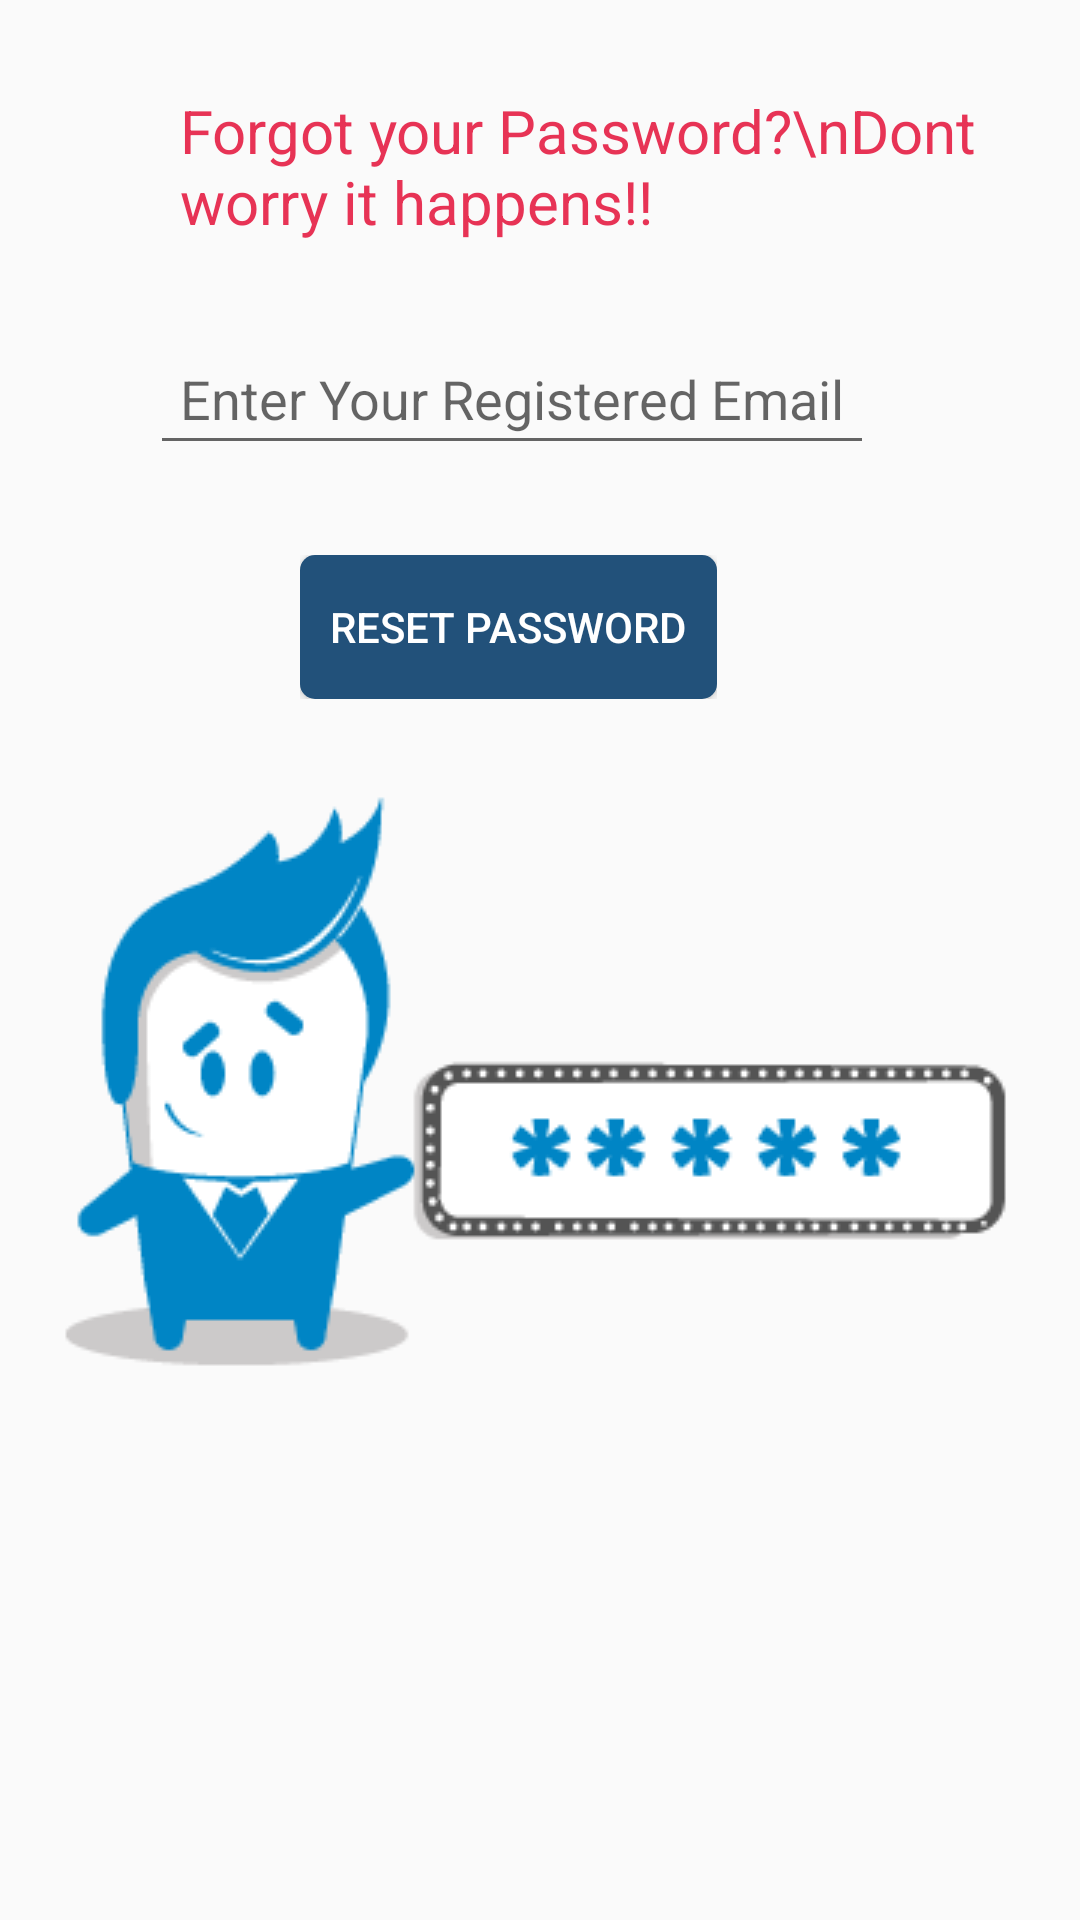

Layout XML and referenced resources for this Android screen:
<!-- AndroidManifest.xml: application theme CustomAppTheme -->
<!-- res/layout/activity_forgetpassword.xml -->
<?xml version="1.0" encoding="utf-8"?>
<ScrollView xmlns:android="http://schemas.android.com/apk/res/android"
    xmlns:app="http://schemas.android.com/apk/res-auto"
    xmlns:tools="http://schemas.android.com/tools"
    android:layout_width="match_parent"
    android:layout_height="match_parent"
    tools:context=".forgetpassword"
    >
    <LinearLayout
        android:layout_width="wrap_content"
        android:layout_height="wrap_content"
        android:orientation="vertical">
        <TextView
            android:layout_width="wrap_content"
            android:layout_height="wrap_content"
            android:layout_marginLeft="60dp"
            android:layout_marginTop="30dp"
            android:textSize="20dp"
            android:text="Forgot your Password?\nDont worry it happens!!"
            android:textColor="@color/Orange"/>

        <EditText
            android:layout_width="wrap_content"
            android:layout_height="wrap_content"
            android:hint="Enter Your Registered Email"
            android:layout_marginLeft="50dp"
            android:layout_marginTop="30dp"
            android:id="@+id/forgetemail"
            android:padding="10dp"
            android:textColor="@color/Orange"
            />
        <LinearLayout
            android:layout_width="wrap_content"
            android:layout_height="wrap_content"
            android:orientation="horizontal"
            android:layout_marginLeft="100dp"
            android:layout_marginTop="30dp">
            <Button
                android:layout_width="wrap_content"
                android:layout_height="wrap_content"
                android:background="@drawable/roundedges"
                android:text="Reset Password"
                android:textColor="#FFFFFF"
                android:padding="10dp"
                android:id="@+id/resetpasswordbtn"/>
            <ProgressBar
                android:layout_width="wrap_content"
                android:layout_height="wrap_content"
                android:layout_marginLeft="10dp"
                android:id="@+id/pb"
                android:visibility="gone"/>
        </LinearLayout>

        <ImageView
            android:layout_width="wrap_content"
            android:layout_height="wrap_content"
            android:src="@drawable/image_forgot_password"
            android:layout_marginTop="30dp"
            android:layout_marginLeft="20dp"/>
    </LinearLayout>



</ScrollView>
<!-- resources referenced by this layout -->
<resources>
  <color name="Orange">#E73355</color>
  <!-- drawable image_forgot_password: png bitmap (drawable, 13242 bytes) -->
  <!-- drawable roundedges (drawable) -->
  <?xml version="1.0" encoding="utf-8"?>
  <shape xmlns:android="http://schemas.android.com/apk/res/android"
      android:shape="rectangle">
      <corners android:radius="5dp"/>
      <solid android:color="@color/DarkBlueViolet"/>
  
  </shape>
  <style name="CustomAppTheme" parent="Theme.AppCompat.Light.NoActionBar">
          <item name="android:textColorPrimaryDisableOnly">#E6E6FA</item>
          <item name="colorAccent">#48D1CC</item>
      </style>
  <color name="DarkBlueViolet">#22517a</color>
</resources>
